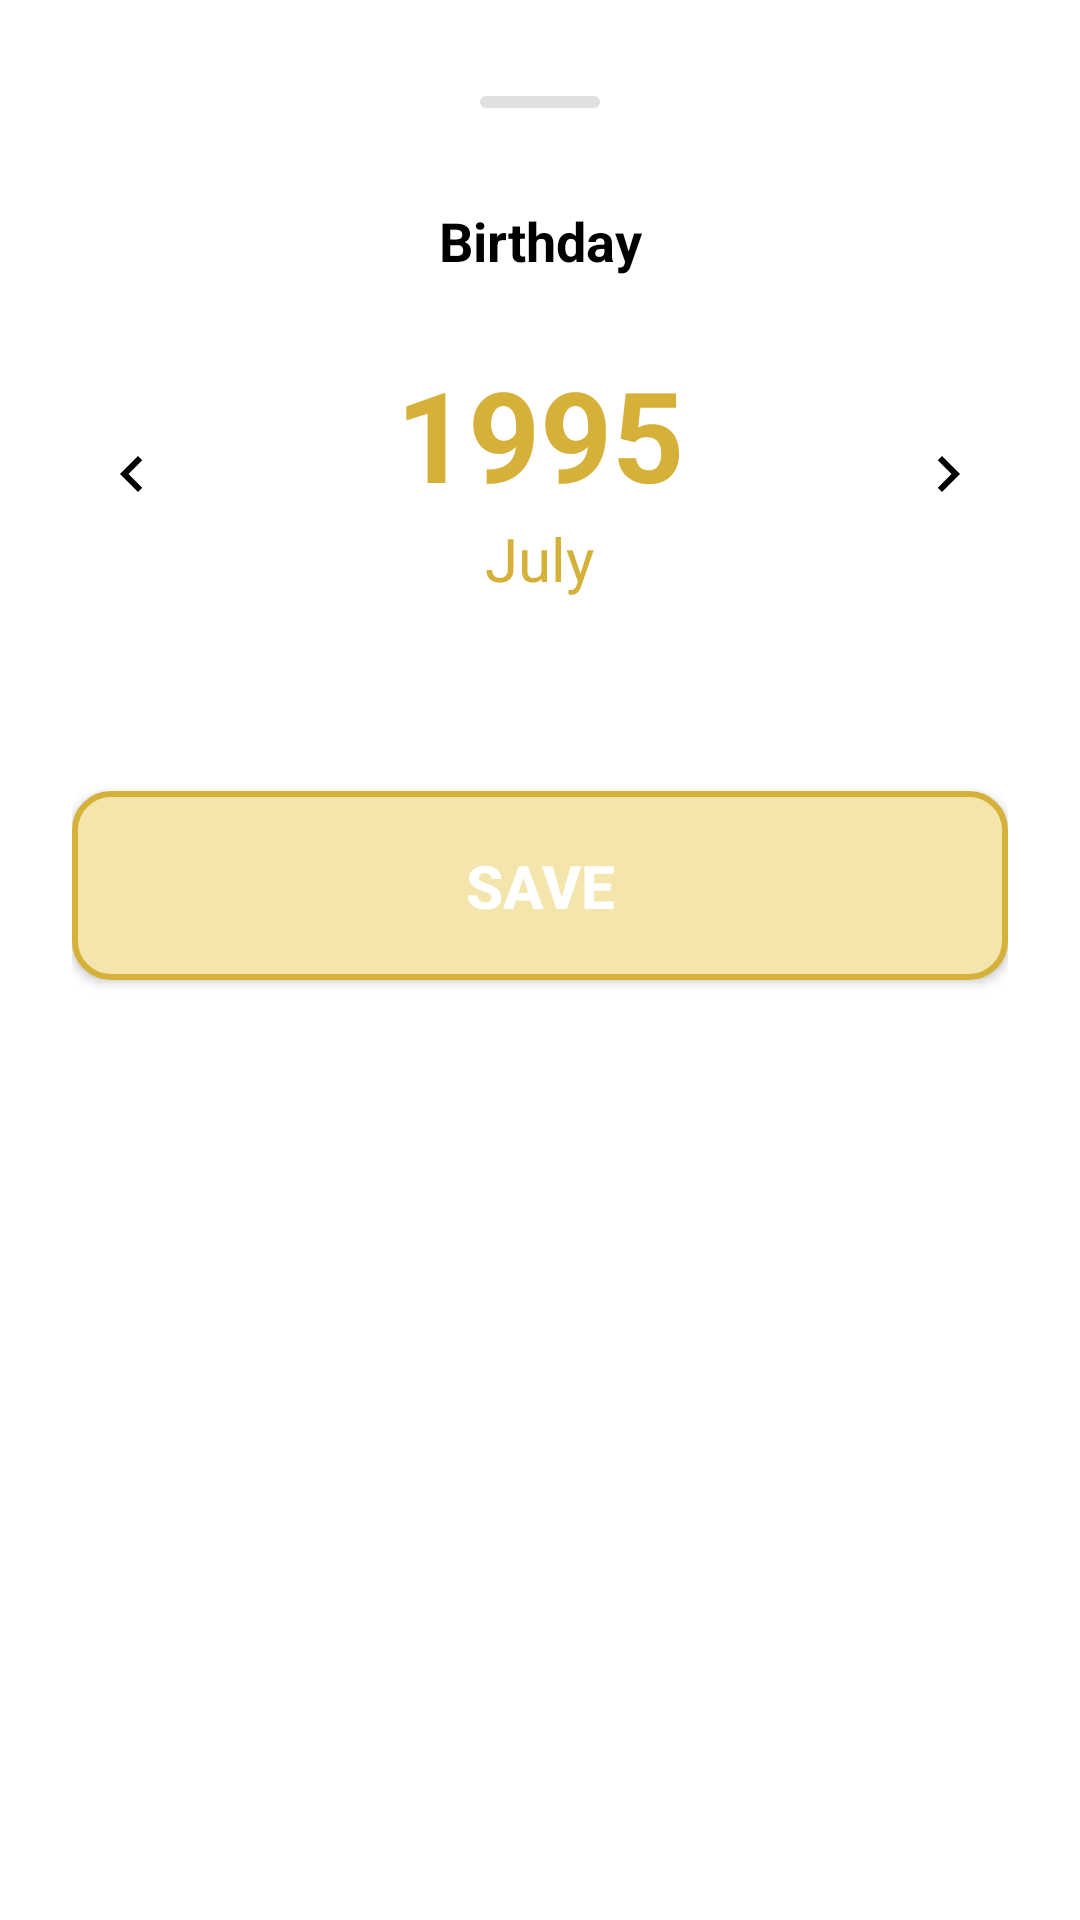

Here is an Android app screen rendered from its layout file. Give the layout XML and the strings, colors and styles it references.
<!-- AndroidManifest.xml: application theme Theme.Spacall -->
<!-- res/layout/dialog_birthday_picker.xml -->
<?xml version="1.0" encoding="utf-8"?>
<androidx.constraintlayout.widget.ConstraintLayout
    xmlns:android="http://schemas.android.com/apk/res/android"
    xmlns:app="http://schemas.android.com/apk/res-auto"
    android:layout_width="match_parent"
    android:layout_height="wrap_content"
    android:background="@drawable/bottom_sheet_background"
    android:padding="24dp">

    <View
        android:id="@+id/bottomSheetHandle"
        android:layout_width="40dp"
        android:layout_height="4dp"
        android:layout_marginTop="8dp"
        android:background="@drawable/bottom_sheet_handle"
        app:layout_constraintTop_toTopOf="parent"
        app:layout_constraintStart_toStartOf="parent"
        app:layout_constraintEnd_toEndOf="parent"/>

    <TextView
        android:id="@+id/birthdayTitle"
        android:layout_width="wrap_content"
        android:layout_height="wrap_content"
        android:layout_marginTop="32dp"
        android:text="@string/birthday_title"
        android:textColor="@color/text_primary"
        android:textSize="18sp"
        android:textStyle="bold"
        app:layout_constraintTop_toBottomOf="@id/bottomSheetHandle"
        app:layout_constraintStart_toStartOf="parent"
        app:layout_constraintEnd_toEndOf="parent"/>

    <LinearLayout
        android:id="@+id/navigationContainer"
        android:layout_width="0dp"
        android:layout_height="wrap_content"
        android:layout_marginTop="24dp"
        android:orientation="horizontal"
        android:gravity="center"
        app:layout_constraintTop_toBottomOf="@id/birthdayTitle"
        app:layout_constraintStart_toStartOf="parent"
        app:layout_constraintEnd_toEndOf="parent">

        <ImageButton
            android:id="@+id/previousButton"
            android:layout_width="40dp"
            android:layout_height="40dp"
            android:background="?attr/selectableItemBackgroundBorderless"
            android:src="@drawable/ic_chevron_left"
            android:contentDescription="@string/previous"/>

        <LinearLayout
            android:layout_width="0dp"
            android:layout_height="wrap_content"
            android:layout_weight="1"
            android:orientation="vertical"
            android:gravity="center">

            <TextView
                android:id="@+id/yearText"
                android:layout_width="wrap_content"
                android:layout_height="wrap_content"
                android:text="1995"
                android:textColor="@color/brand_primary"
                android:textSize="42sp"
                android:textStyle="bold"/>

            <TextView
                android:id="@+id/monthText"
                android:layout_width="wrap_content"
                android:layout_height="wrap_content"
                android:text="July"
                android:textColor="@color/brand_primary"
                android:textSize="20sp"/>
        </LinearLayout>

        <ImageButton
            android:id="@+id/nextButton"
            android:layout_width="40dp"
            android:layout_height="40dp"
            android:background="?attr/selectableItemBackgroundBorderless"
            android:src="@drawable/ic_chevron_right"
            android:contentDescription="@string/next"/>
    </LinearLayout>

    <GridLayout
        android:id="@+id/calendarGrid"
        android:layout_width="0dp"
        android:layout_height="wrap_content"
        android:layout_marginTop="32dp"
        android:columnCount="7"
        android:rowCount="6"
        app:layout_constraintTop_toBottomOf="@id/navigationContainer"
        app:layout_constraintStart_toStartOf="parent"
        app:layout_constraintEnd_toEndOf="parent"/>

    <Button
        android:id="@+id/saveButton"
        android:layout_width="0dp"
        android:layout_height="wrap_content"
        android:layout_marginTop="32dp"
        android:background="@drawable/button_background"
        android:text="@string/save"
        android:textColor="@color/white"
        android:textSize="20sp"
        android:textStyle="bold"
        android:paddingTop="18dp"
        android:paddingBottom="18dp"
        app:layout_constraintTop_toBottomOf="@id/calendarGrid"
        app:layout_constraintStart_toStartOf="parent"
        app:layout_constraintEnd_toEndOf="parent"/>
</androidx.constraintlayout.widget.ConstraintLayout>
<!-- resources referenced by this layout -->
<resources>
  <color name="brand_primary">#D6B139</color>
  <color name="text_primary">#FF000000</color>
  <color name="white">#FFFFFFFF</color>
  <!-- drawable bottom_sheet_background (drawable) -->
  <?xml version="1.0" encoding="utf-8"?>
  <shape xmlns:android="http://schemas.android.com/apk/res/android"
      android:shape="rectangle">
      <solid android:color="@color/white"/>
      <corners
          android:topLeftRadius="32dp"
          android:topRightRadius="32dp"/>
  </shape>
  <!-- drawable bottom_sheet_handle (drawable) -->
  <?xml version="1.0" encoding="utf-8"?>
  <shape xmlns:android="http://schemas.android.com/apk/res/android"
      android:shape="rectangle">
      <solid android:color="@color/stroke_light"/>
      <corners android:radius="2dp"/>
  </shape>
  <!-- drawable button_background (drawable) -->
  <?xml version="1.0" encoding="utf-8"?>
  <shape xmlns:android="http://schemas.android.com/apk/res/android"
      android:shape="rectangle">
      <solid android:color="@color/gold_light"/>
      <corners android:radius="12dp"/>
      <stroke
          android:width="2dp"
          android:color="@color/brand_primary"/>
  </shape>
  <!-- drawable ic_chevron_left (drawable) -->
  <?xml version="1.0" encoding="utf-8"?>
  <vector xmlns:android="http://schemas.android.com/apk/res/android"
      android:width="24dp"
      android:height="24dp"
      android:viewportWidth="24"
      android:viewportHeight="24">
      <path
          android:fillColor="@color/text_primary"
          android:pathData="M15.41,7.41L14,6l-6,6 6,6 1.41,-1.41L10.83,12z"/>
  </vector>
  <!-- drawable ic_chevron_right (drawable) -->
  <?xml version="1.0" encoding="utf-8"?>
  <vector xmlns:android="http://schemas.android.com/apk/res/android"
      android:width="24dp"
      android:height="24dp"
      android:viewportWidth="24"
      android:viewportHeight="24">
      <path
          android:fillColor="@color/text_primary"
          android:pathData="M10,6L8.59,7.41 13.17,12l-4.58,4.59L10,18l6,-6z"/>
  </vector>
  <string name="birthday_title">Birthday</string>
  <string name="next">Next</string>
  <string name="previous">Previous</string>
  <string name="save">Save</string>
  <style name="Theme.Spacall" parent="Theme.MaterialComponents.DayNight.NoActionBar">
          <item name="colorPrimary">@color/gold_primary</item>
          <item name="colorPrimaryVariant">@color/gold_dark</item>
          <item name="colorOnPrimary">@color/white</item>
  
          <item name="colorSecondary">@color/gold_accent</item>
          <item name="colorSecondaryVariant">@color/gold_dark</item>
          <item name="colorOnSecondary">@color/black</item>
  
          <item name="android:statusBarColor">@color/background_gray</item>
          <item name="android:windowLightStatusBar">true</item>
      </style>
  <color name="stroke_light">#E0E0E0</color>
  <color name="gold_light">#F3E5AB</color>
  <color name="gold_primary">#D4AF37</color>
  <color name="gold_dark">#AA8C2C</color>
  <color name="gold_accent">#FFD700</color>
  <color name="black">#FF000000</color>
  <color name="background_gray">#F5F5F5</color>
</resources>
